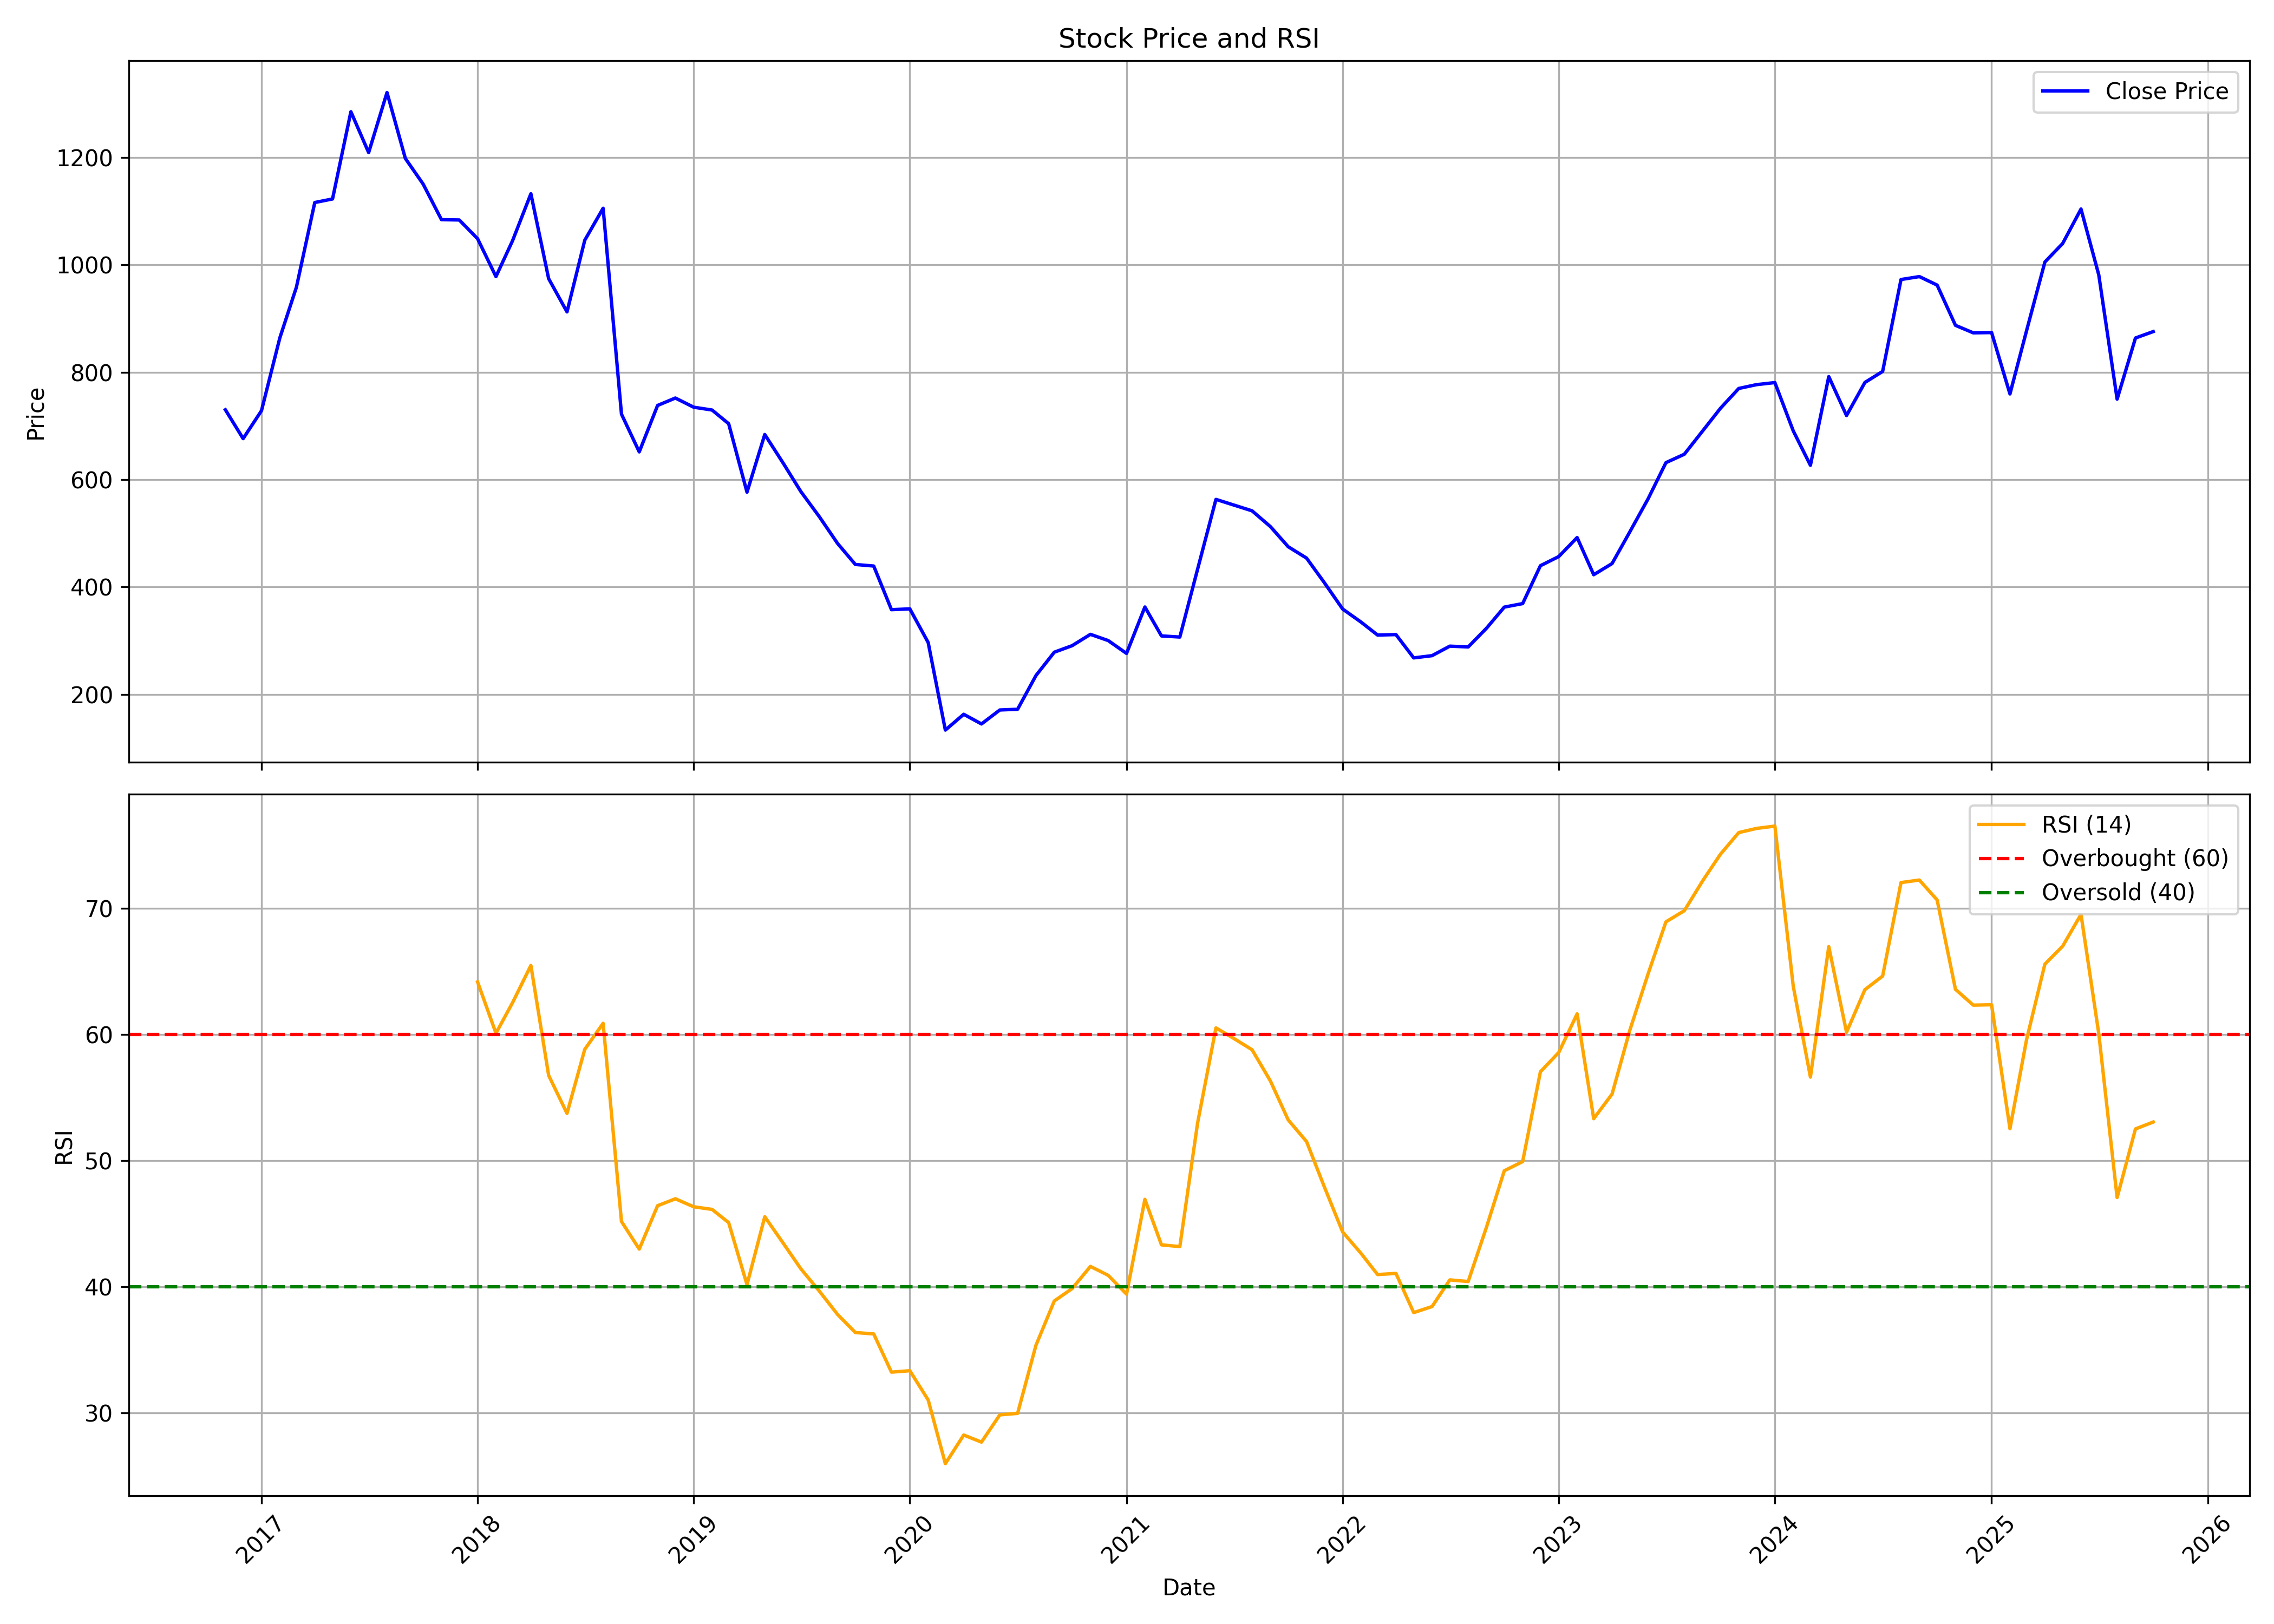

Source data for this figure (header and first rows):
, date, symbol, open, high, low, close, volume, rsi
0, 2016-11-01, PNBHOUSING, 692.3, 795.3, 637.4, 730, 72370260, 
1, 2016-12-01, PNBHOUSING, 735, 740.6, 649.7, 676.3, 8395392, 
2, 2017-01-01, PNBHOUSING, 681.8, 764.5, 644.2, 728.3, 6155233, 
3, 2017-02-01, PNBHOUSING, 725.9, 917.1, 724.8, 863.9, 7872700, 
4, 2017-03-01, PNBHOUSING, 870.9, 978.8, 768.8, 958.3, 9030109, 
5, 2017-04-01, PNBHOUSING, 961, 1163, 942.7, 1116, 5994545, 
6, 2017-05-01, PNBHOUSING, 1116, 1142, 960, 1123, 7153805, 
7, 2017-06-01, PNBHOUSING, 1122, 1366, 1095, 1285, 9168350, 
8, 2017-07-01, PNBHOUSING, 1292, 1295, 1179, 1209, 4520499, 
9, 2017-08-01, PNBHOUSING, 1220, 1388, 1154, 1321, 6645426, 
10, 2017-09-01, PNBHOUSING, 1334, 1354, 1128, 1198, 3869171, 
11, 2017-10-01, PNBHOUSING, 1198, 1245, 1091, 1150, 3090820, 
12, 2017-11-01, PNBHOUSING, 1156, 1196, 1053, 1084, 4315149, 
13, 2017-12-01, PNBHOUSING, 1090, 1123, 1047, 1083, 3404650, 
14, 2018-01-01, PNBHOUSING, 1086, 1101, 1019, 1048, 5306489, 64.18
15, 2018-02-01, PNBHOUSING, 1051, 1075, 945.7, 978, 3435699, 60.12
16, 2018-03-01, PNBHOUSING, 974, 1084, 865, 1045, 5631718, 62.54
17, 2018-04-01, PNBHOUSING, 1031, 1148, 985.9, 1132, 2530415, 65.49
18, 2018-05-01, PNBHOUSING, 1132, 1164, 956.2, 974.1, 14467247, 56.78
19, 2018-06-01, PNBHOUSING, 983.2, 1006, 849.5, 912.3, 13613663, 53.76
20, 2018-07-01, PNBHOUSING, 914.2, 1102, 875.7, 1046, 4270187, 58.84
21, 2018-08-01, PNBHOUSING, 1050, 1163, 1012, 1105, 3567835, 60.9
22, 2018-09-01, PNBHOUSING, 1122, 1122, 695.3, 721.9, 8897145, 45.19
23, 2018-10-01, PNBHOUSING, 721.2, 813.4, 566.8, 651.6, 12853274, 43.01
24, 2018-11-01, PNBHOUSING, 655.4, 845.9, 647.8, 738.1, 8981814, 46.44
25, 2018-12-01, PNBHOUSING, 740.9, 820.7, 713.2, 751.9, 5258837, 46.99
26, 2019-01-01, PNBHOUSING, 757, 774.1, 688.9, 734.8, 4046168, 46.36
27, 2019-02-01, PNBHOUSING, 724.6, 809.8, 697.6, 729.5, 4015040, 46.15
28, 2019-03-01, PNBHOUSING, 732.8, 762.9, 663.7, 704.1, 7440885, 45.11
29, 2019-04-01, PNBHOUSING, 707.1, 800.2, 567.4, 576.6, 14979960, 40.19
30, 2019-05-01, PNBHOUSING, 576.6, 721.1, 549.6, 683.9, 24943402, 45.57
31, 2019-06-01, PNBHOUSING, 683.1, 695.3, 583.8, 630.8, 8305224, 43.49
32, 2019-07-01, PNBHOUSING, 629.4, 654.6, 534.2, 577.6, 7847730, 41.44
33, 2019-08-01, PNBHOUSING, 580.9, 613.1, 519.1, 531.1, 5181468, 39.68
34, 2019-09-01, PNBHOUSING, 531.1, 589, 469.9, 481, 3449885, 37.82
35, 2019-10-01, PNBHOUSING, 480.9, 498.4, 305.3, 442, 34515059, 36.39
36, 2019-11-01, PNBHOUSING, 440.8, 490.5, 428.5, 439, 15911656, 36.28
37, 2019-12-01, PNBHOUSING, 439.2, 443.7, 343.6, 357.8, 15715132, 33.25
38, 2020-01-01, PNBHOUSING, 359, 477.1, 356.8, 359.3, 41194841, 33.36
39, 2020-02-01, PNBHOUSING, 357.6, 382.7, 294.2, 296.6, 17476886, 31.04
40, 2020-03-01, PNBHOUSING, 304.8, 308.7, 120, 133.6, 14072297, 25.99
41, 2020-04-01, PNBHOUSING, 136, 178.8, 132.5, 163, 18052313, 28.26
42, 2020-05-01, PNBHOUSING, 163, 163, 136, 145, 9070876, 27.7
43, 2020-06-01, PNBHOUSING, 148.2, 193.2, 146.1, 171, 21289780, 29.86
44, 2020-07-01, PNBHOUSING, 173, 187.1, 159.9, 172.4, 14529358, 29.98
45, 2020-08-01, PNBHOUSING, 175.5, 255, 171.3, 235.1, 36509502, 35.38
46, 2020-09-01, PNBHOUSING, 232.6, 289.2, 226.6, 278.6, 21740197, 38.89
47, 2020-10-01, PNBHOUSING, 281.7, 313.5, 273.6, 290.7, 9964605, 39.87
48, 2020-11-01, PNBHOUSING, 282.2, 325.7, 282.2, 311.9, 5427200, 41.63
49, 2020-12-01, PNBHOUSING, 313.1, 321.3, 261.7, 300.3, 5981376, 40.93
50, 2021-01-01, PNBHOUSING, 302.4, 317.4, 267.9, 276.3, 6962025, 39.43
51, 2021-02-01, PNBHOUSING, 277.9, 391.4, 274.3, 362.8, 26145648, 46.95
52, 2021-03-01, PNBHOUSING, 365.1, 370.2, 294.3, 308.9, 7641639, 43.34
53, 2021-04-01, PNBHOUSING, 313, 336.2, 288.4, 306.8, 4186679, 43.2
54, 2021-05-01, PNBHOUSING, 306.6, 433.2, 294.6, 433.2, 13677806, 53
55, 2021-06-01, PNBHOUSING, 519.8, 762.2, 519.8, 563.1, 21597588, 60.54
56, 2021-07-01, PNBHOUSING, 568.6, 646.4, 548, 552.7, 2114435, 59.71
57, 2021-08-01, PNBHOUSING, 564.5, 621.1, 506.8, 541.8, 1515057, 58.81
58, 2021-09-01, PNBHOUSING, 556.2, 557, 506.8, 512.5, 2159204, 56.33
59, 2021-10-01, PNBHOUSING, 512.5, 543.9, 475, 475, 1095227, 53.25
... 48 more rows
